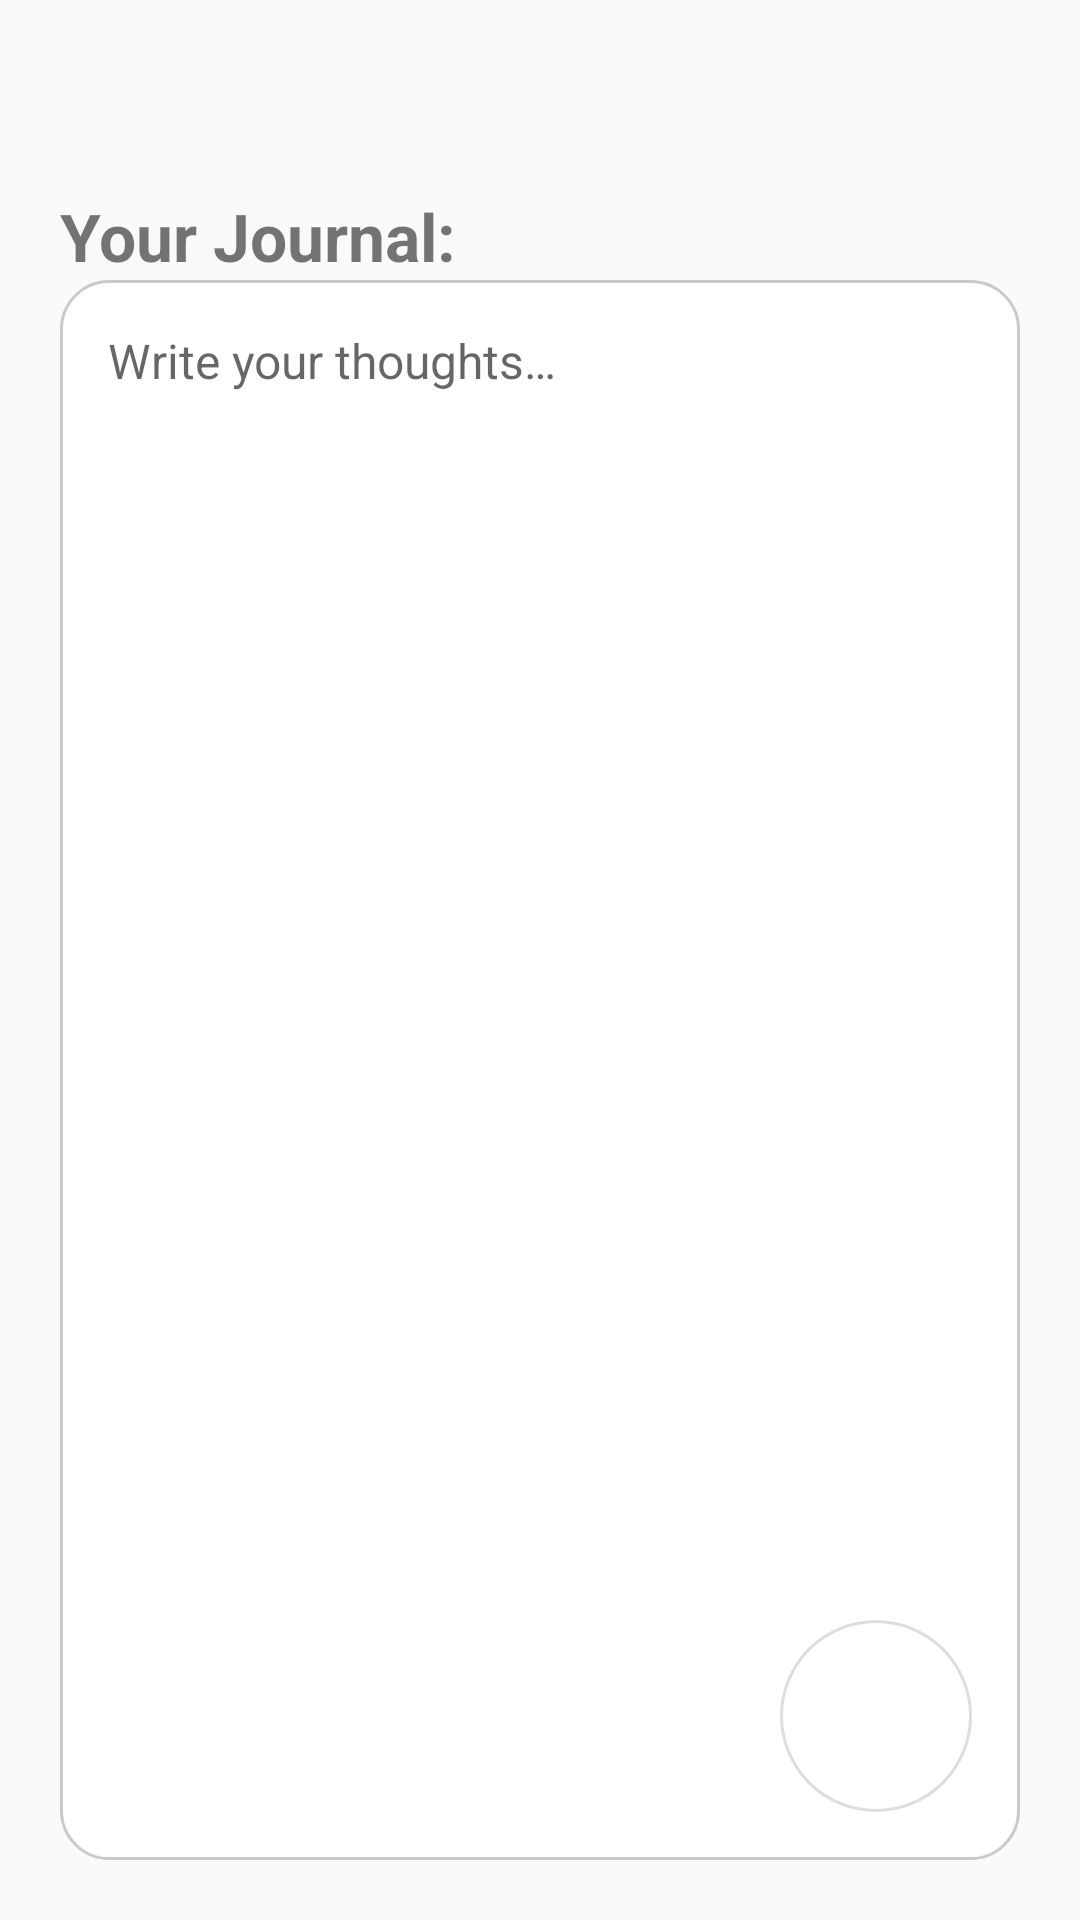

The Android layout XML behind this screen, and the referenced resources:
<!-- AndroidManifest.xml: application theme Theme.Bloomix -->
<!-- res/layout/activity_journal.xml -->
<?xml version="1.0" encoding="utf-8"?>
<androidx.constraintlayout.widget.ConstraintLayout
    xmlns:android="http://schemas.android.com/apk/res/android"
    xmlns:app="http://schemas.android.com/apk/res-auto"
    android:layout_width="match_parent"
    android:layout_height="match_parent"
    android:padding="20dp">

    
    <ImageView
        android:id="@+id/btnBack"
        android:layout_width="32dp"
        android:layout_height="32dp"
        android:src="@drawable/ic_back"
        android:contentDescription="@string/back_button"
        app:layout_constraintTop_toTopOf="parent"
        app:layout_constraintStart_toStartOf="parent" />

    
    <TextView
        android:id="@+id/tvJournalTitle"
        android:layout_width="wrap_content"
        android:layout_height="wrap_content"
        android:text="@string/your_journal"
        android:textSize="22sp"
        android:textStyle="bold"
        android:layout_marginTop="12dp"
        app:layout_constraintTop_toBottomOf="@id/btnBack"
        app:layout_constraintStart_toStartOf="parent" />

    
    <EditText
        android:id="@+id/etJournal"
        android:layout_width="0dp"
        android:layout_height="0dp"
        android:hint="@string/placeholder_entry"
        android:background="@drawable/journal_box"
        android:textSize="16sp"
        android:padding="16dp"
        android:gravity="top|start"
        android:inputType="textMultiLine"
        android:overScrollMode="always"
        android:scrollbars="vertical"
        app:layout_constraintTop_toBottomOf="@id/tvJournalTitle"
        app:layout_constraintBottom_toBottomOf="parent"
        app:layout_constraintStart_toStartOf="parent"
        app:layout_constraintEnd_toEndOf="parent" />

    
    <ImageView
        android:id="@+id/btnBloomOpen"
        android:layout_width="64dp"
        android:layout_height="64dp"
        android:background="@drawable/fab_bg"
        android:src="@drawable/ic_flower_button"
        android:padding="10dp"
        android:contentDescription="Open Bloom Popup"
        android:layout_margin="16dp"
        app:layout_constraintBottom_toBottomOf="parent"
        app:layout_constraintEnd_toEndOf="parent" />

</androidx.constraintlayout.widget.ConstraintLayout>
<!-- resources referenced by this layout -->
<resources>
  <!-- drawable fab_bg (drawable) -->
  <shape xmlns:android="http://schemas.android.com/apk/res/android"
      android:shape="oval">
      <solid android:color="#FFFFFFFF"/>
      <size android:width="64dp" android:height="64dp"/>
      <stroke android:width="1dp" android:color="#22000000"/>
      <padding android:top="8dp" android:bottom="8dp" android:left="8dp" android:right="8dp"/>
      <corners android:radius="32dp"/>
  </shape>
  <!-- drawable journal_box (drawable) -->
  <shape xmlns:android="http://schemas.android.com/apk/res/android"
      android:shape="rectangle">
      <solid android:color="#FFFFFFFF"/>
      <corners android:radius="16dp"/>
      <stroke android:width="1dp" android:color="#33000000"/>
      <padding android:left="12dp" android:top="12dp" android:right="12dp" android:bottom="12dp"/>
  </shape>
  <string name="back_button">Back</string>
  <string name="placeholder_entry">Write your thoughts…</string>
  <string name="your_journal">Your Journal:</string>
  <style name="Theme.Bloomix" parent="Theme.AppCompat.Light.NoActionBar">
          <item name="colorPrimary">@color/purple_500</item>
          <item name="colorPrimaryDark">@color/purple_700</item>
          <item name="colorAccent">@color/teal_200</item>
      </style>
  <color name="purple_500">#FF6200EE</color>
  <color name="purple_700">#FF3700B3</color>
  <color name="teal_200">#FF03DAC5</color>
</resources>
